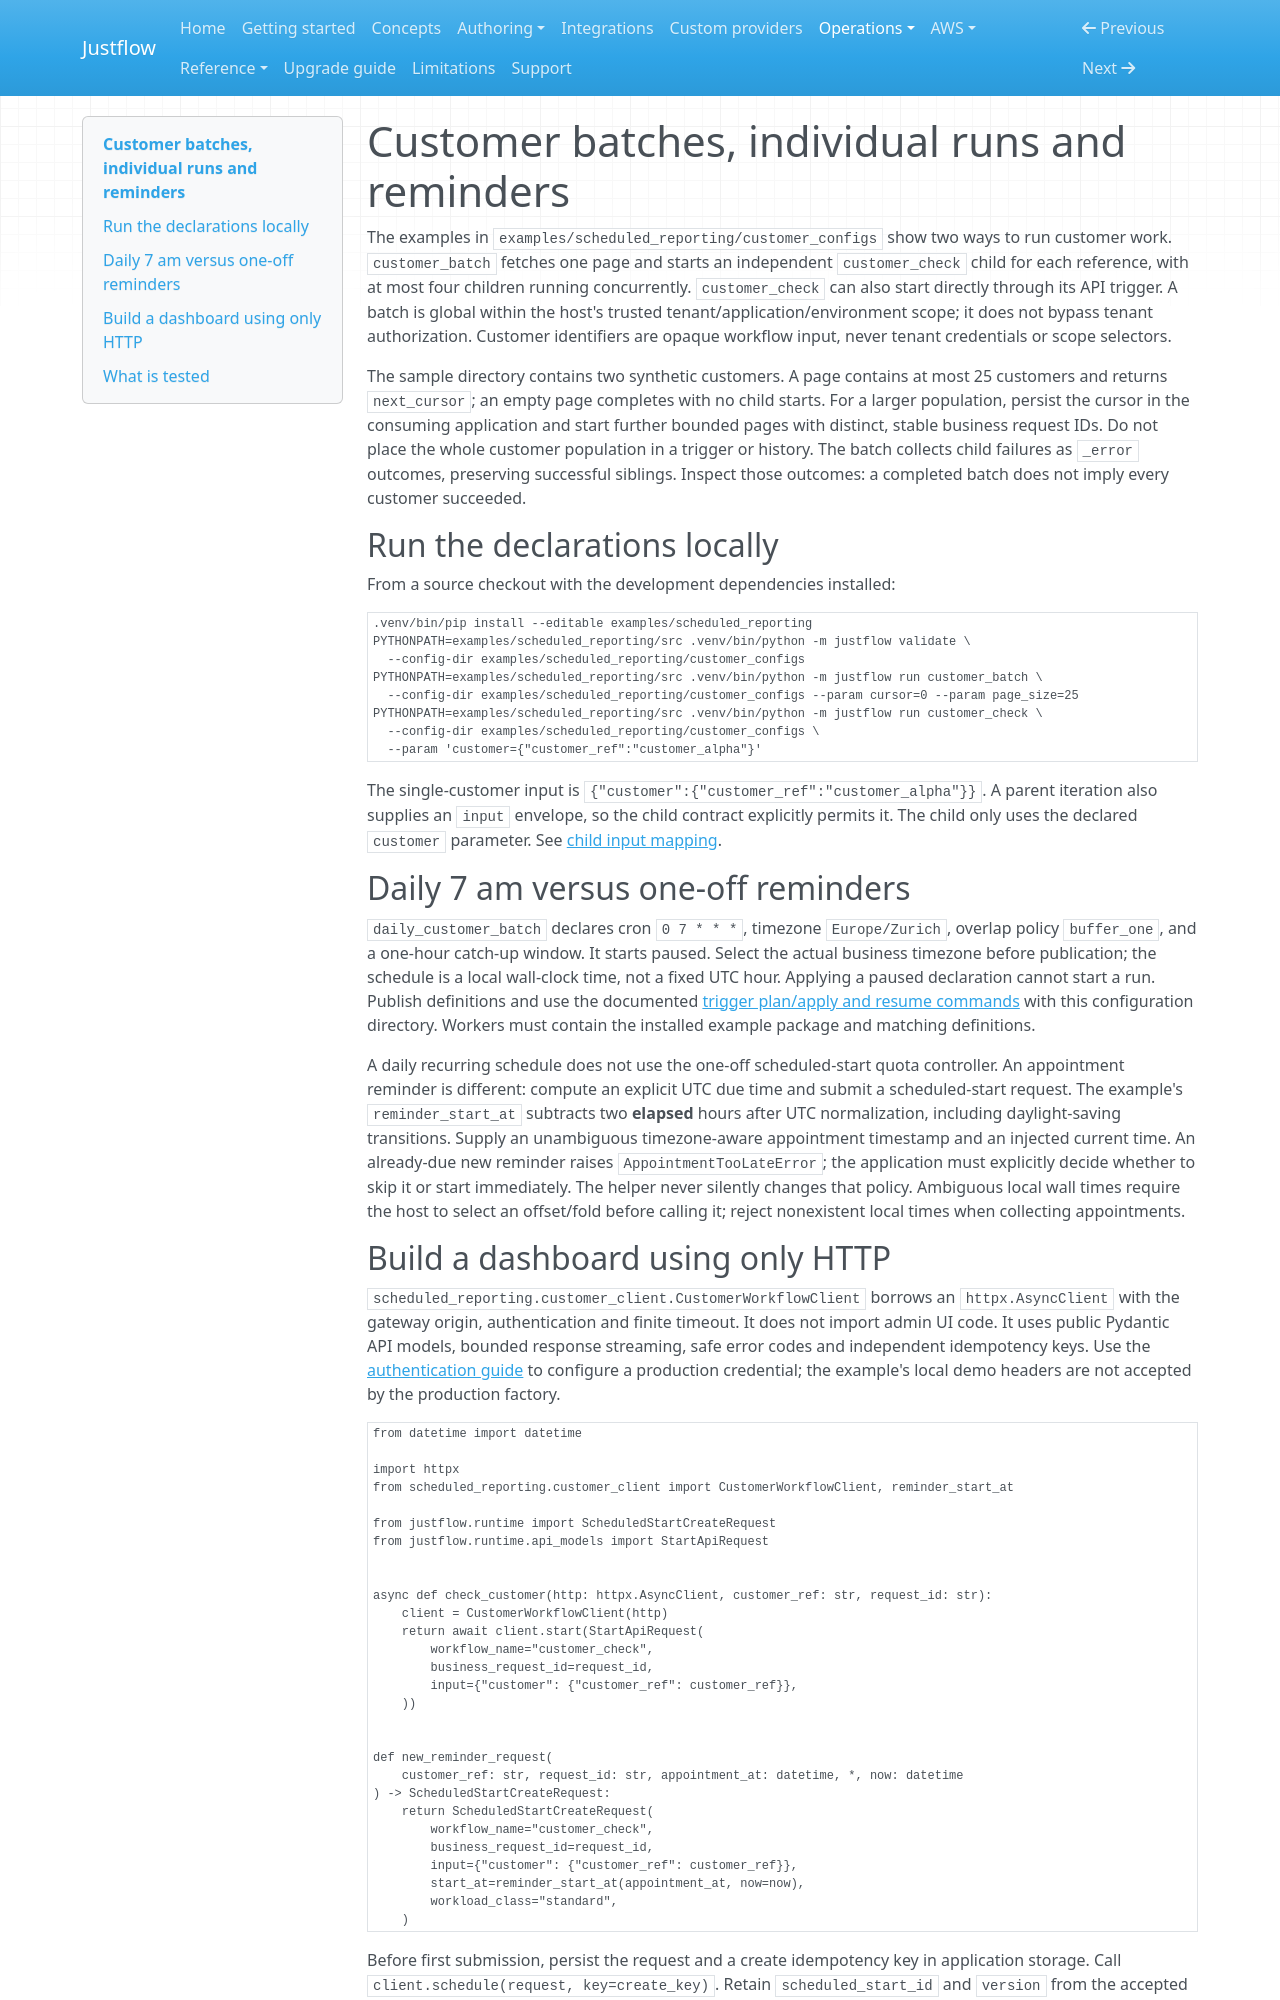

repository: nickyua/justflow · page: operations/customer-workflows/index.html · generator: mkdocs

# Customer batches, individual runs and reminders

The examples in `examples/scheduled_reporting/customer_configs` show two ways to run customer
work. `customer_batch` fetches one page and starts an independent
`customer_check` child for each reference, with at most four children running concurrently.
`customer_check` can also start directly through its API trigger. A batch is global within the
host's trusted tenant/application/environment scope; it does not bypass tenant authorization.
Customer identifiers are opaque workflow input, never tenant credentials or scope selectors.

The sample directory contains two synthetic customers. A page contains at most 25 customers and
returns `next_cursor`; an empty page completes with no child starts. For a larger population,
persist the cursor in the consuming application and start further bounded pages with distinct,
stable business request IDs. Do not place the whole customer population in a trigger or history.
The batch collects child failures as `_error` outcomes, preserving successful siblings. Inspect
those outcomes: a completed batch does not imply every customer succeeded.

## Run the declarations locally

From a source checkout with the development dependencies installed:

<!-- tested: tests/integration/test_customer_workflows_example.py -->
```console
.venv/bin/pip install --editable examples/scheduled_reporting
PYTHONPATH=examples/scheduled_reporting/src .venv/bin/python -m justflow validate \
  --config-dir examples/scheduled_reporting/customer_configs
PYTHONPATH=examples/scheduled_reporting/src .venv/bin/python -m justflow run customer_batch \
  --config-dir examples/scheduled_reporting/customer_configs --param cursor=0 --param page_size=25
PYTHONPATH=examples/scheduled_reporting/src .venv/bin/python -m justflow run customer_check \
  --config-dir examples/scheduled_reporting/customer_configs \
  --param 'customer={"customer_ref":"customer_alpha"}'
```

The single-customer input is `{"customer":{"customer_ref":"customer_alpha"}}`. A parent
iteration also supplies an `input` envelope, so the child contract explicitly permits it. The
child only uses the declared `customer` parameter. See [child input mapping](../authoring/workflows.md#child-workflows).

## Daily 7 am versus one-off reminders

`daily_customer_batch` declares cron `0 7 * * *`, timezone `Europe/Zurich`, overlap policy
`buffer_one`, and a one-hour catch-up window. It starts paused. Select the actual business timezone
before publication; the schedule is a local wall-clock time, not a fixed UTC hour. Applying a paused
declaration cannot start a run. Publish definitions and use the documented
[trigger plan/apply and resume commands](../authoring/triggers.md) with this configuration directory.
Workers must contain the installed example package and matching definitions.

A daily recurring schedule does not use the one-off scheduled-start quota controller. An
appointment reminder is different: compute an explicit UTC due time and submit a scheduled-start
request. The example's `reminder_start_at` subtracts two **elapsed** hours after UTC normalization,
including daylight-saving transitions. Supply an unambiguous timezone-aware appointment timestamp
and an injected current time. An already-due new reminder raises `AppointmentTooLateError`; the
application must explicitly decide whether to skip it or start immediately. The helper never
silently changes that policy. Ambiguous local wall times require the host to select an offset/fold
before calling it; reject nonexistent local times when collecting appointments.
